Run: headless pygame with SDL's dummy video driver; simulated clock (each Clock.tick advances the game by its frame time, no real sleeping); random seed 0; keys injected as events and as key.get_pressed() state; no mouse input.
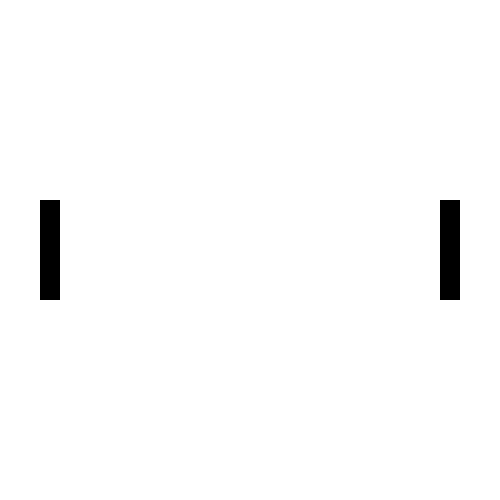
Frame 1 of 4 · flips 1–60 · no input
Frame 2 of 4 · flips 61–180 · tapped SPACE, RETURN · held RIGHT (→), D · screen unchanged from frame 1, image omitted
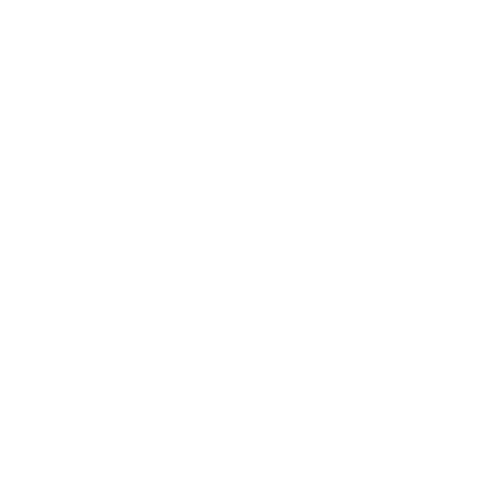
Frame 3 of 4 · flips 181–300 · held DOWN (↓), S
Frame 4 of 4 · flips 301–420 · held LEFT (←), A, UP (↑), W · screen same as frame 1, image omitted

The pygame program that drew these frames:

import sys
import pygame

pygame.init()

height = 500
width = 500

white = (255, 255, 255)
black = (0, 0, 0)
red = (255, 0, 0)
blue = (0, 0, 255)

screen = pygame.display.set_mode((height, width))
pygame.display.set_caption('pong by Buffa Deez Nutz')

clientNumber = 0

class Paddle():
    def __init__(self, x, y, width, height, color):
        self.x = x
        self.y = y
        self.width = width
        self.height = height
        self.color = color
        self.rect = (x, y, width, height)
        self.vel = 5

    def draw(self, screen):
        rect = pygame.Rect(self.rect)
        rect.center = (self.x, self.y)
        pygame.draw.rect(screen, self.color, rect)
  
    def move(self):

        keys = pygame.key.get_pressed()
        
        if keys[pygame.K_UP]:
            self.y -= self.vel

        if keys[pygame.K_DOWN]:
            self.y += self.vel

        self.rect = (self.x, self.y, self.width, self.height)

def redrawWindow(screen, paddleA, paddleB):
    screen.fill(white)
    paddleA.draw(screen)
    paddleB.draw(screen)
    pygame.display.update()

def mainLoop():

    run = True

    paddleA = Paddle(width/10, height/2, 20, 100, black)
    paddleB = Paddle(width - width/10, height/2, 20, 100, black)

    clock = pygame.time.Clock()

    while run:
        clock.tick(60)
        for event in pygame.event.get():
            if event.type == pygame.QUIT:
                run = False
                pygame.quit
        
        paddleA.move()
        paddleB.move()

        redrawWindow(screen, paddleA, paddleB)

    pygame.quit
    sys.exit

mainLoop()
            
